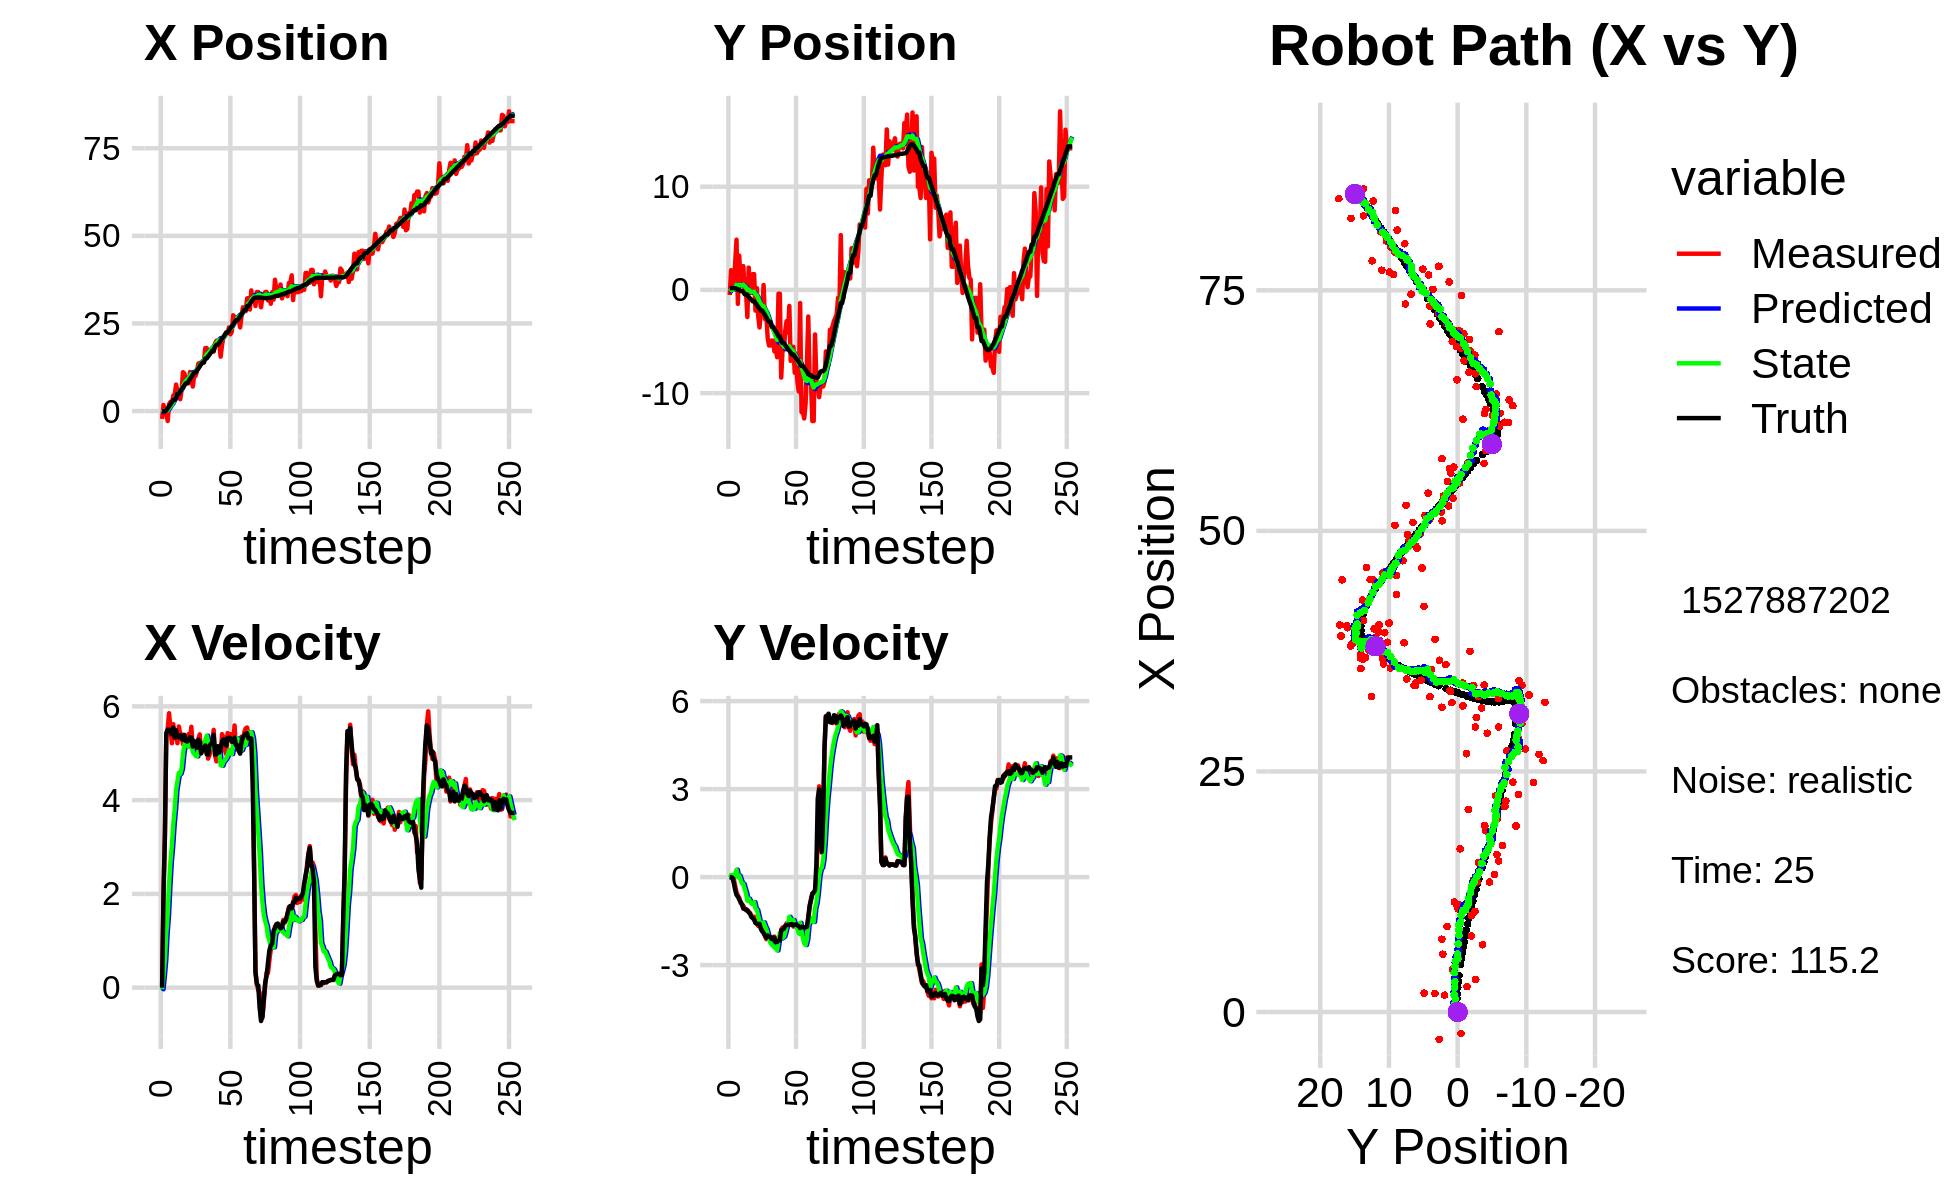

The table this chart was drawn from, first rows:
-7.813941459607555151e-01, -1.456729724486551580e+00, 0.000000000000000000e+00, -0.000000000000000000e+00, 0.000000000000000000e+00, 0.000000000000000000e+00, 0.000000000000000000e+00, 0.000000000000000000e+00, -8.315593788675416931e-02, -1.130697136802160108e-01, 0.000000000000000000e+00, 0.000000000000000000e+00, -1.004996522276096760e-01, 1.773725008177527152e-01, 0.000000000000000000e+00, 0.000000000000000000e+00, 0.000000000000000000e+00, 1.181274783448316157e-04
-2.231482051324424454e+00, -4.936423449095557747e-01, 0.000000000000000000e+00, 0.000000000000000000e+00, -8.315593788675416931e-02, -1.130697136802160108e-01, 0.000000000000000000e+00, 0.000000000000000000e+00, -3.107742529077053284e-01, -1.408749534362984945e-01, -3.415270004559692318e-02, -9.488630691575667894e-03, -1.004996522276096760e-01, 1.773725008177527152e-01, 0.000000000000000000e+00, 0.000000000000000000e+00, 0.000000000000000000e+00, -5.059240502305328846e-04
1.752898313017200893e+00, 1.909867263049962016e+00, 2.021998941741861788e+00, -2.140190223656042185e-03, -3.141895229122650401e-01, -1.418238165054560573e-01, -3.415270004559692318e-02, -9.488630691575667894e-03, -3.129114189367693255e-02, 6.457306775814686262e-03, 2.550651774691907736e-01, 6.660840519237233581e-02, -6.662514002324457230e-02, 1.773625381175473470e-01, 2.000000000000000000e+00, -3.000000000000000062e-03, 2.000000000000000000e+00, 1.058452297002077103e-03
-3.881601315682809972e-01, 3.856838041491868901e-02, 3.266998129901085512e+00, -3.457962966238539455e-03, -5.784624146757854496e-03, 1.311814729505192054e-02, 2.550651774691907736e-01, 6.660840519237233581e-02, 6.438443254073505928e-02, 1.127510956568007587e-02, 6.018748045206778752e-01, 5.536662598120206669e-02, -6.662514002324457230e-02, 1.773625381175473470e-01, 3.200000000000000178e+00, -2.199999999999999872e-02, 3.200000047683715820e+00, 1.058452297002077103e-03
-3.881601315682809972e-01, 3.856838041491868901e-02, 5.346470621716737703e+00, -7.524756833129392364e-02, 1.245719129928028468e-01, 1.681177216380028150e-02, 6.018748045206778752e-01, 5.536662598120206669e-02, 2.729224945868439223e-01, 1.108885002528488088e-02, 1.169412104787511009e+00, 3.397842158907875276e-02, 2.171120424092753687e-01, 1.758598565014052872e-01, 5.432000000000000384e+00, -2.049999999999999878e-01, 5.435999870300292969e+00, 1.407332159578800201e-02
-2.840036414299210943e+00, 2.678125100984817930e+00, 5.518180656397007944e+00, -2.938681614705694889e-01, 3.898637050655950342e-01, 1.448669218419275720e-02, 1.169412104787511009e+00, 3.397842158907875276e-02, 2.167637874569279810e-01, 1.867524395469246923e-01, 1.563881824720662950e+00, 1.132833879849846348e-01, 7.740044374679309058e-01, 1.593417694382743832e-01, 5.503999999999999559e+00, -4.349999999999999978e-01, 5.520999908447265625e+00, 5.320427939295768738e-02
1.963896311925341420e+00, 4.866853261372789952e+00, 5.853695169986194990e+00, -5.228576795248875975e-01, 3.731519699289942982e-01, 1.980807783454231474e-01, 1.563881824720662950e+00, 1.132833879849846348e-01, 7.746579774309656496e-01, 4.954126791401391450e-01, 2.187030923147522898e+00, 2.519419548649480811e-01, 1.403940655667182513e+00, 1.154999981318509533e-01, 5.501000000000000334e+00, -6.059999999999999831e-01, 5.533999919891357422e+00, 8.908455073833465576e-02
2.636978961985960712e+00, -1.353593313083135463e+00, 5.509732854016768044e+00, -6.332139604279576339e-01, 9.933610697457179173e-01, 5.206068746266339087e-01, 2.187030923147522898e+00, 2.519419548649480811e-01, 1.358385238866886002e+00, 3.333468581727520585e-01, 2.691807473270217965e+00, 4.139540135428249057e-03, 1.919149853594604771e+00, 6.409374486312145736e-02, 5.493999999999999773e+00, -6.690000000000000391e-01, 5.533999919891357422e+00, 1.144244223833084106e-01
1.926168419326408809e+00, 3.315805985031018643e+00, 5.213464691043799171e+00, -6.981320241018569295e-01, 1.627565986193907799e+00, 3.337608121862948862e-01, 2.691807473270217965e+00, 4.139540135428249057e-03, 1.792750405496467137e+00, 5.048719507494956460e-01, 3.026161294795568946e+00, 5.106675232849362811e-02, 2.547197796973176054e+00, -1.310078901690019289e-02, 5.403999999999999915e+00, -7.620000000000000107e-01, 5.456999778747558594e+00, 1.331175118684768677e-01
4.427163340516591106e+00, 7.391195874097767904e-01, 5.621123837208490848e+00, -8.761787959599212083e-01, 2.095366534976024209e+00, 5.099786259823450019e-01, 3.026161294795568946e+00, 5.106675232849362811e-02, 2.510055010984848067e+00, 4.701274966864417149e-01, 3.474507255728836785e+00, -8.905042417292387269e-02, 3.176680065503761252e+00, -1.031906025917783132e-01, 5.548000000000000043e+00, -8.459999999999999742e-01, 5.611999988555908203e+00, 1.546282470226287842e-01
4.427163340516591106e+00, 7.391195874097767904e-01, 5.315964559017303692e+00, -9.432516205554303257e-01, 2.857505736557731879e+00, 4.612224542691493179e-01, 3.474507255728836785e+00, -8.905042417292387269e-02, 3.142098099903604336e+00, 4.290849503212407212e-01, 3.788113979576081647e+00, -2.140083148901882337e-01, 3.176680065503761252e+00, -1.031906025917783132e-01, 5.334999999999999964e+00, -9.240000000000000435e-01, 5.414000034332275391e+00, 1.756097823381423950e-01
7.563462473719777535e+00, 2.305128781959896678e+00, 5.473503638818847605e+00, -9.712049657430978922e-01, 3.520909497861212323e+00, 4.076841188322218867e-01, 3.788113979576081647e+00, -2.140083148901882337e-01, 4.096227200692430515e+00, 4.969470263918204234e-01, 4.210573144416421165e+00, -2.320536436124228108e-01, 3.797724224692789807e+00, -2.052345590797022834e-01, 5.491999999999999993e+00, -1.074000000000000066e+00, 5.596000194549560547e+00, 1.756097823381423950e-01
5.778057195386321787e+00, -1.419043550944708298e-01, 5.213994346654517109e+00, -1.061746207222310279e+00, 4.517284515134072365e+00, 4.737416620305781589e-01, 4.210573144416421165e+00, -2.320536436124228108e-01, 4.721580056238209977e+00, 3.791130210312780302e-01, 4.402402980288384171e+00, -4.027137379267176076e-01, 4.938707806191699135e+00, -4.259924906203192418e-01, 5.344999999999999751e+00, -1.088999999999999968e+00, 5.454999923706054688e+00, 2.008872777223587036e-01
5.778057195386321787e+00, -1.419043550944708298e-01, 5.571653942156652661e+00, -1.134577839509122166e+00, 5.161820354267048216e+00, 3.388416472386062694e-01, 4.402402980288384171e+00, -4.027137379267176076e-01, 5.296904626951732808e+00, 2.597841990396776435e-01, 4.581445034539289196e+00, -5.497321923030121793e-01, 4.938707806191699135e+00, -4.259924906203192418e-01, 5.344000000000000306e+00, -1.094000000000000083e+00, 5.454999923706054688e+00, 2.008872777223587036e-01
3.384954907178422623e+00, -2.625371099740105851e+00, 5.413052979361181016e+00, -1.121445537250777669e+00, 5.755049130405661906e+00, 2.048109798093764311e-01, 4.581445034539289196e+00, -5.497321923030121793e-01, 5.511771800907089514e+00, -3.189735814915134471e-02, 4.562409006503737707e+00, -8.031642762531251423e-01, 5.553245999349279316e+00, -5.517922657062538372e-01, 5.384000000000000341e+00, -1.137999999999999901e+00, 5.502999782562255859e+00, 2.042843252420425415e-01
6.006314121777104553e+00, 2.157606183427625890e+00, 5.407458257340751473e+00, -1.176669158461662423e+00, 5.968012701557463551e+00, -1.122137857744638645e-01, 4.562409006503737707e+00, -8.031642762531251423e-01, 6.016462949552014550e+00, 2.660070638106501462e-02, 4.670529945058059518e+00, -7.359841722941395936e-01, 6.177441098381960316e+00, -6.834158310787638024e-01, 5.301999999999999602e+00, -1.201999999999999957e+00, 5.435999870300292969e+00, 2.142610549926757812e-01
1.111103294035172873e+01, -2.905796182419164708e-01, 5.192248748556347770e+00, -1.225878599267985702e+00, 6.483515944057820946e+00, -4.699771084834894475e-02, 4.670529945058059518e+00, -7.359841722941395936e-01, 7.069867274221006248e+00, -9.437453196291377411e-02, 4.977211340577243348e+00, -8.299534461995786705e-01, 6.798738933935878137e+00, -8.232610245374908375e-01, 5.290000000000000036e+00, -1.250000000000000000e+00, 5.435999870300292969e+00, 2.318520694971084595e-01
1.073054096854970929e+01, -6.045693355386475010e-02, 5.305279295934917982e+00, -1.332257218716041747e+00, 7.567588408278730583e+00, -1.773698765828716495e-01, 4.977211340577243348e+00, -8.299534461995786705e-01, 7.966902070516294287e+00, -1.998462634282462125e-01, 5.183249174642851287e+00, -9.055332180659155794e-01, 7.311443783393209550e+00, -9.477179068300860543e-01, 5.392000000000000348e+00, -1.360999999999999988e+00, 5.561999797821044922e+00, 2.460317015647888184e-01
8.890796043278715644e+00, 1.528020857060120585e+00, 5.269471198307644322e+00, -1.387181675721143259e+00, 8.485226987980579949e+00, -2.903995852348377760e-01, 5.183249174642851287e+00, -9.055332180659155794e-01, 8.538719607439553272e+00, -1.904995376466154799e-01, 5.215211708465098184e+00, -8.813129169450396594e-01, 7.933227994042588271e+00, -1.106547118052937151e+00, 5.264000000000000234e+00, -1.399000000000000021e+00, 5.447000026702880859e+00, 2.574086785316467285e-01
8.890796043278715644e+00, 1.528020857060120585e+00, 5.130215527460848079e+00, -1.350522795243540575e+00, 9.060240778286063446e+00, -2.786308293411194348e-01, 5.215211708465098184e+00, -8.813129169450396594e-01, 9.035352420379012983e+00, -1.788321498590729197e-01, 5.195710080836835942e+00, -8.556795737400324509e-01, 7.933227994042588271e+00, -1.106547118052937151e+00, 5.248999999999999666e+00, -1.455999999999999961e+00, 5.447000026702880859e+00, 2.574086785316467285e-01
7.906569279585870191e+00, -2.007331254061493375e+00, 5.408511230589309271e+00, -1.552782546664671193e+00, 9.554923428462696933e+00, -2.644001072330761648e-01, 5.195710080836835942e+00, -8.556795737400324509e-01, 9.366710237072023659e+00, -4.311993807037801663e-01, 5.136511853669309957e+00, -1.068540872191265256e+00, 8.539568401881609816e+00, -1.271261812214953713e+00, 5.275999999999999801e+00, -1.566999999999999948e+00, 5.504000186920166016e+00, 2.795801460742950439e-01
1.115318343791690658e+01, 1.718642702284600421e-01, 5.334507856119754088e+00, -1.588515584794743418e+00, 9.880361422438955543e+00, -5.380534679229067585e-01, 5.136511853669309957e+00, -1.068540872191265256e+00, 1.004448087976767390e+01, -5.194446739534223090e-01, 5.227706361862698436e+00, -1.113347399783994662e+00, 9.144239880500322215e+00, -1.448909403385110428e+00, 5.341999999999999638e+00, -1.590000000000000080e+00, 5.572999954223632812e+00, 2.894198596477508545e-01
1.046176645922604997e+01, -2.533964753959741856e+00, 5.563824038072082701e+00, -1.662862872919724344e+00, 1.056725151595394330e+01, -6.307794139318217974e-01, 5.227706361862698436e+00, -1.113347399783994662e+00, 1.057192657354189436e+01, -7.999085768322649059e-01, 5.264401989200383269e+00, -1.311178141073224168e+00, 9.745222546456533408e+00, -1.627925397761886828e+00, 5.338000000000000078e+00, -1.600999999999999979e+00, 5.572999954223632812e+00, 2.904202342033386230e-01
6.996867872731304061e+00, -3.636947156024794126e+00, 5.084384080326104005e+00, -1.569101838384844072e+00, 1.109836677246193304e+01, -9.310263909395872783e-01, 5.264401989200383269e+00, -1.311178141073224168e+00, 1.059325544819193610e+01, -1.139364087736270736e+00, 5.028033913736555505e+00, -1.506850813353457719e+00, 1.034743735971156475e+01, -1.810117961378308493e+00, 5.142000000000000348e+00, -1.594000000000000083e+00, 5.383999824523925781e+00, 2.993388473987579346e-01
1.003353486256472848e+01, -2.050453075023747740e+00, 5.168318539354147312e+00, -1.710443492831147605e+00, 1.109605883956559147e+01, -1.290049169071616486e+00, 5.028033913736555505e+00, -1.506850813353457719e+00, 1.097489634395269675e+01, -1.356638975929779223e+00, 4.990265254419911756e+00, -1.583287982937813254e+00, 1.095263145110459213e+01, -2.000651837473984340e+00, 5.261999999999999567e+00, -1.776000000000000023e+00, 5.552999973297119141e+00, 3.196020126342773438e-01
1.003353486256472848e+01, -2.050453075023747740e+00, 5.225280569906844086e+00, -1.729294949790587399e+00, 1.147392286939468775e+01, -1.514967774223560548e+00, 4.990265254419911756e+00, -1.583287982937813254e+00, 1.131199601983025360e+01, -1.562021544392380390e+00, 4.944693959551087481e+00, -1.637548357383935116e+00, 1.095263145110459213e+01, -2.000651837473984340e+00, 5.235000000000000320e+00, -1.852999999999999980e+00, 5.552999973297119141e+00, 3.196020126342773438e-01
1.142322029930570793e+01, 4.753601533723028072e-01, 5.020306467862861055e+00, -1.822856227038997856e+00, 1.180646541578536279e+01, -1.725776380130773946e+00, 4.944693959551087481e+00, -1.637548357383935116e+00, 1.176405958065288537e+01, -1.580572103654148908e+00, 4.934210942582951454e+00, -1.542987047492371477e+00, 1.155652091668786241e+01, -2.209248305144197122e+00, 5.118000000000000327e+00, -1.907999999999999918e+00, 5.461999893188476562e+00, 3.482941985130310059e-01
1.353791747259720246e+01, -2.824032695217413291e+00, 5.299695200550496921e+00, -1.995695615821550195e+00, 1.225748067491118043e+01, -1.734870808403386144e+00, 4.934210942582951454e+00, -1.542987047492371477e+00, 1.243120493849946762e+01, -1.840131646318085679e+00, 5.046826810869288416e+00, -1.678828831958930179e+00, 1.214850089737649519e+01, -2.427952529365392298e+00, 5.291000000000000369e+00, -2.004000000000000004e+00, 5.657999992370605469e+00, 3.601446449756622314e-01
1.373857579412423036e+01, -2.304642589508427708e+00, 5.402064670789383349e+00, -2.116814073979611965e+00, 1.293588761958639566e+01, -2.008014529513978630e+00, 5.046826810869288416e+00, -1.678828831958930179e+00, 1.305133145583932830e+01, -2.055996447502864921e+00, 5.133256190874177172e+00, -1.767299489406090274e+00, 1.275561950363397834e+01, -2.660409689907955677e+00, 5.250000000000000000e+00, -2.068999999999999950e+00, 5.643000125885009766e+00, 3.734632432460784912e-01
1.349783083102015624e+01, -4.648959399744191145e+00, 4.996005000546279717e+00, -1.990682218676863569e+00, 1.356465707492674611e+01, -2.232726396443474037e+00, 5.133256190874177172e+00, -1.767299489406090274e+00, 1.354946375258490221e+01, -2.418304870989223421e+00, 5.112543951271310227e+00, -1.940924442619851531e+00, 1.334439895288159939e+01, -2.893699170063129600e+00, 5.001999999999999780e+00, -1.989999999999999991e+00, 5.382999897003173828e+00, 3.791736066341400146e-01
1.428056309400836099e+01, -5.384275438106452150e+00, 5.043321939878685711e+00, -1.998882407799815297e+00, 1.406071814771203243e+01, -2.612397315251208774e+00, 5.112543951271310227e+00, -1.940924442619851531e+00, 1.408370387383031108e+01, -2.813117086515767973e+00, 5.115312757275923161e+00, -2.107670858650714685e+00, 1.383230827010667241e+01, -3.087440254033697151e+00, 5.108999999999999986e+00, -2.032999999999999918e+00, 5.499000072479248047e+00, 3.773493170738220215e-01
1.428056309400836099e+01, -5.384275438106452150e+00, 5.201533956328469266e+00, -2.093440252189543216e+00, 1.459523514955790269e+01, -3.023884172380839619e+00, 5.115312757275923161e+00, -2.107670858650714685e+00, 1.456166820439204912e+01, -3.190902563965507976e+00, 5.109735492566823467e+00, -2.239264689172725475e+00, 1.383230827010667241e+01, -3.087440254033697151e+00, 5.102999999999999758e+00, -2.048000000000000043e+00, 5.499000072479248047e+00, 3.826303780078887939e-01
1.798438308405130570e+01, -4.908634306566972860e+00, 5.254364767620043786e+00, -2.154690409846052646e+00, 1.507264175364873182e+01, -3.414829032882780613e+00, 5.109735492566823467e+00, -2.239264689172725475e+00, 1.543210499369638100e+01, -3.515889676667429242e+00, 5.279650687138692788e+00, -2.310185751009185218e+00, 1.501382491767384231e+01, -3.562829019597744118e+00, 5.166000000000000369e+00, -2.112000000000000099e+00, 5.580999851226806641e+00, 3.891625404357910156e-01
1.798438308405130570e+01, -4.908634306566972860e+00, 5.197000872751240230e+00, -2.131166836662302444e+00, 1.596007006241024939e+01, -3.746908251768347853e+00, 5.279650687138692788e+00, -2.310185751009185218e+00, 1.620048001405381299e+01, -3.818551130916580938e+00, 5.374782633732534620e+00, -2.346817773749060088e+00, 1.501382491767384231e+01, -3.562829019597744118e+00, 4.977999999999999758e+00, -2.056999999999999940e+00, 5.386000156402587891e+00, 3.891625404357910156e-01
1.569682338827365164e+01, -5.962682009897915414e+00, 4.886043206343877010e+00, -2.027481536819971009e+00, 1.673795827742706521e+01, -4.053232908291486858e+00, 5.374782633732534620e+00, -2.346817773749060088e+00, 1.658677039113989693e+01, -4.169446296175007838e+00, 5.259166869514927178e+00, -2.402923153081800045e+00, 1.559452483788252586e+01, -3.801812888811043845e+00, 4.966999999999999638e+00, -2.081999999999999851e+00, 5.386000156402587891e+00, 3.933306336402893066e-01
1.637516302671506097e+01, -5.711107493938044399e+00, 4.963162375328013631e+00, -2.125140477365405456e+00, 1.711268707809139045e+01, -4.409738611483187576e+00, 5.259166869514927178e+00, -2.402923153081800045e+00, 1.700819097451356399e+01, -4.485250940444405643e+00, 5.183569465448135460e+00, -2.431324356948222132e+00, 1.607360313075736968e+01, -4.002874375706023891e+00, 5.158999999999999808e+00, -2.208000000000000185e+00, 5.611000061035156250e+00, 4.045633673667907715e-01
1.729441688247699815e+01, -6.520885229836475894e+00, 5.141301904133331213e+00, -2.232272372352612777e+00, 1.752654792105837700e+01, -4.728383376139228211e+00, 5.183569465448135460e+00, -2.431324356948222132e+00, 1.749629713012628329e+01, -4.843660740883292348e+00, 5.166164928703707915e+00, -2.500469820524061415e+00, 1.665784309041309186e+01, -4.255516531059652330e+00, 5.201999999999999957e+00, -2.213000000000000078e+00, 5.652999877929687500e+00, 4.096240103244781494e-01
1.696033538155602827e+01, -3.654646884809957808e-01, 5.235759814425029468e+00, -2.163109736801805738e+00, 1.801291362299665266e+01, -5.093707722935698179e+00, 5.166164928703707915e+00, -2.500469820524061415e+00, 1.788928814445801052e+01, -4.736695326999320166e+00, 5.120040937099513023e+00, -2.177014186581468280e+00, 1.724173019129750983e+01, -4.504490853437310705e+00, 5.224000000000000199e+00, -2.160000000000000142e+00, 5.652999877929687500e+00, 3.917836844921112061e-01
1.696033538155602827e+01, -3.654646884809957808e-01, 5.499041524109935075e+00, -2.101740303707405833e+00, 1.840129223816796156e+01, -4.954396745657467349e+00, 5.120040937099513023e+00, -2.177014186581468280e+00, 1.824676083743109345e+01, -4.623380732595859577e+00, 5.092514653246855261e+00, -1.904331273893714149e+00, 1.724173019129750983e+01, -4.504490853437310705e+00, 5.394999999999999574e+00, -2.157000000000000028e+00, 5.809999942779541016e+00, 3.650690615177154541e-01
1.933106187781289975e+01, -8.492732288379825079e+00, 4.952348404736464538e+00, -1.804905901412945823e+00, 1.875601230275577791e+01, -4.813813859985231147e+00, 5.092514653246855261e+00, -1.904331273893714149e+00, 1.881825648338546841e+01, -5.069380028429582019e+00, 5.104891000385504363e+00, -2.096806238112487009e+00, 1.845299766261108232e+01, -4.973258019460891077e+00, 4.972000000000000419e+00, -1.810999999999999943e+00, 5.291999816894531250e+00, 3.494934439659118652e-01
2.006673941745300027e+01, -5.796532632557267029e+00, 4.827214256974920126e+00, -1.715556178766186157e+00, 1.932874558342401983e+01, -5.279060652240830542e+00, 5.104891000385504363e+00, -2.096806238112487009e+00, 1.940355718960675446e+01, -5.292465146135035603e+00, 5.108498175516041684e+00, -2.063806875437307120e+00, 1.892857024838002289e+01, -5.144991876533175024e+00, 4.980000000000000426e+00, -1.790999999999999925e+00, 5.291999816894531250e+00, 3.414708077907562256e-01
2.006673941745300027e+01, -5.796532632557267029e+00, 4.929920685181530260e+00, -1.752057282327989629e+00, 1.991440700715835987e+01, -5.498845833678766226e+00, 5.108498175516041684e+00, -2.063806875437307120e+00, 1.992356266333241521e+01, -5.500883742153597211e+00, 5.094020738497804679e+00, -2.029705186307942277e+00, 1.892857024838002289e+01, -5.144991876533175024e+00, 5.150000000000000355e+00, -1.758000000000000007e+00, 5.441999912261962891e+00, 3.414708077907562256e-01
1.937743424666933123e+01, -3.949410797023344966e+00, 5.102539780769073552e+00, -1.702272245134801354e+00, 2.043296473718219630e+01, -5.703854260784391172e+00, 5.094020738497804679e+00, -2.029705186307942277e+00, 2.030581604892160641e+01, -5.558968818639079323e+00, 5.040075972208672539e+00, -1.876602327135704185e+00, 1.951580665313261065e+01, -5.348680497321522509e+00, 5.016000000000000014e+00, -1.659999999999999920e+00, 5.282999992370605469e+00, 3.220019936561584473e-01
1.552726218856925655e+01, -3.020662786260105204e+00, 4.876525825356829991e+00, -1.573172786884907692e+00, 2.080982364614247260e+01, -5.746629051352649675e+00, 5.040075972208672539e+00, -1.876602327135704185e+00, 2.016279964680952475e+01, -5.534116129159406761e+00, 4.744218674354841347e+00, -1.672302299220494337e+00, 2.009410903651157909e+01, -5.538495064909541021e+00, 5.099000000000000199e+00, -1.637999999999999901e+00, 5.355999946594238281e+00, 3.120606839656829834e-01
1.883260390935992845e+01, -4.117329003324210923e+00, 5.408225975175396272e+00, -1.692920177126133963e+00, 2.063722151424500950e+01, -5.701346359081456150e+00, 4.744218674354841347e+00, -1.672302299220494337e+00, 2.045350712103738289e+01, -5.589946545447719295e+00, 4.733515567242117861e+00, -1.585799004942116674e+00, 2.068693778721527110e+01, -5.727629186155451357e+00, 5.240000000000000213e+00, -1.625000000000000000e+00, 5.486000061035156250e+00, 3.033648133277893066e-01
2.106111948937988743e+01, -1.552603245916668540e+00, 5.343959201007841386e+00, -1.626497978604170003e+00, 2.092685867776159370e+01, -5.748526445941930518e+00, 4.733515567242117861e+00, -1.585799004942116674e+00, 2.097473499816524622e+01, -5.452584023827268922e+00, 4.817142761586901578e+00, -1.354383076549274811e+00, 2.119164130846422722e+01, -5.883083345373584017e+00, 5.296999999999999709e+00, -1.612999999999999989e+00, 5.537000179290771484e+00, 2.954537868499755859e-01
2.135707280808241393e+01, -6.869143130325324087e+00, 5.111917881853254464e+00, -1.571432499223230028e+00, 2.145644927432393700e+01, -5.588022331482196847e+00, 4.817142761586901578e+00, -1.354383076549274811e+00, 2.145971884186310064e+01, -5.692466448897913978e+00, 4.848966650136520506e+00, -1.462574991996522744e+00, 2.179983756727374811e+01, -6.068525792522784457e+00, 5.290000000000000036e+00, -1.620999999999999996e+00, 5.532999992370605469e+00, 2.982370555400848389e-01
2.245404551931739690e+01, -5.510378540469219821e+00, 4.981191115805404301e+00, -1.547382274525167301e+00, 2.194461550687675100e+01, -5.838723948097566563e+00, 4.848966650136520506e+00, -1.462574991996522744e+00, 2.201304924799118012e+01, -5.820575525786000348e+00, 4.892116358253475461e+00, -1.457816674118873834e+00, 2.239527938500224380e+01, -6.252602578504815156e+00, 5.165000000000000036e+00, -1.604000000000000092e+00, 5.407999992370605469e+00, 3.011940419673919678e-01
2.245404551931739690e+01, -5.510378540469219821e+00, 5.430032899428285376e+00, -1.686812744847928425e+00, 2.250226088381652900e+01, -5.966357193197887376e+00, 4.892116358253475461e+00, -1.457816674118873834e+00, 2.252431984907939011e+01, -5.947981170024347009e+00, 4.957128517908492960e+00, -1.469401154236579243e+00, 2.239527938500224380e+01, -6.252602578504815156e+00, 5.325000000000000178e+00, -1.641999999999999904e+00, 5.572000026702880859e+00, 3.011940419673919678e-01
2.388680151890092773e+01, -8.028099657175747694e+00, 5.402016716890946313e+00, -1.658920326330656225e+00, 2.302003270087023878e+01, -6.094921285448005044e+00, 4.957128517908492960e+00, -1.469401154236579243e+00, 2.314787020291231912e+01, -6.244053943166069764e+00, 5.058151653383822222e+00, -1.610087240412236165e+00, 2.301834437990817506e+01, -6.445711613970705578e+00, 5.331000000000000405e+00, -1.622000000000000108e+00, 5.572000026702880859e+00, 2.979511618614196777e-01
2.191152439299361632e+01, -7.005813510536635924e+00, 5.409909280086851346e+00, -1.622585254955609457e+00, 2.365368536825070223e+01, -6.405062667207293003e+00, 5.058151653383822222e+00, -1.610087240412236165e+00, 2.346133268296901164e+01, -6.448558968167714234e+00, 5.011506802608161060e+00, -1.646217607523019932e+00, 2.363063571636584115e+01, -6.631402493258653941e+00, 5.318999999999999950e+00, -1.612000000000000099e+00, 5.558000087738037109e+00, 2.913910746574401855e-01
2.260115370925888101e+01, -8.883146048469205525e+00, 5.341316994515742600e+00, -1.652154550843281333e+00, 2.396248336322982908e+01, -6.613180728920016627e+00, 5.011506802608161060e+00, -1.646217607523019932e+00, 2.381502696138828057e+01, -6.774999267649897128e+00, 4.981955770437652475e+00, -1.775984632585498213e+00, 2.413738963799283255e+01, -6.785210133486788031e+00, 5.246000000000000441e+00, -1.651999999999999913e+00, 5.500000000000000000e+00, 2.999814748764038086e-01
2.733672402082190445e+01, -9.844673396526122389e+00, 5.191746630156695907e+00, -1.661075030567581434e+00, 2.431322253843204706e+01, -6.952597730908446572e+00, 4.981955770437652475e+00, -1.775984632585498213e+00, 2.468957329746558926e+01, -7.151246932605600293e+00, 5.165875671078850928e+00, -1.921283119694237707e+00, 2.473963687588635096e+01, -6.974285604333411825e+00, 5.238999999999999879e+00, -1.673000000000000043e+00, 5.500000000000000000e+00, 3.096533417701721191e-01
2.684702799502256099e+01, -1.276850701984555636e+00, 5.592172076162241545e+00, -1.820377148874498863e+00, 2.520616086457347294e+01, -7.343375244575024219e+00, 5.165875671078850928e+00, -1.921283119694237707e+00, 2.542660591564345296e+01, -6.905692422380115936e+00, 5.304910907472694781e+00, -1.560568616166115641e+00, 2.534897086805658262e+01, -7.170704843023907316e+00, 5.330000000000000071e+00, -1.735999999999999988e+00, 5.605999946594238281e+00, 3.147042989730834961e-01
2.677444038556798489e+01, -1.184169864807817696e+01, 5.084707758063233385e+00, -1.667017162118144658e+00, 2.595709700639072182e+01, -7.061749283996727300e+00, 5.304910907472694781e+00, -1.560568616166115641e+00, 2.604447981773537180e+01, -7.408263044535421393e+00, 5.319868485595539376e+00, -1.849190507112248749e+00, 2.595198867513460428e+01, -7.367839814830364098e+00, 5.174999999999999822e+00, -1.697999999999999954e+00, 5.446000099182128906e+00, 3.168067038059234619e-01
2.677444038556798489e+01, -1.184169864807817696e+01, 5.213939877676246226e+00, -1.709385803845915541e+00, 2.657646666629492671e+01, -7.593182095246646668e+00, 5.319868485595539376e+00, -1.849190507112248749e+00, 2.659490567620629164e+01, -7.886781718702664534e+00, 5.316889548656591913e+00, -2.067380317828103831e+00, 2.595198867513460428e+01, -7.367839814830364098e+00, 5.171999999999999709e+00, -1.705000000000000071e+00, 5.446000099182128906e+00, 3.168067038059234619e-01
2.613117478097301927e+01, -1.245215940613177175e+01, 5.175925252770033680e+00, -1.716102423106808050e+00, 2.712659463107194924e+01, -8.093519750485475228e+00, 5.316889548656591913e+00, -2.067380317828103831e+00, 2.699896234684808149e+01, -8.381971538010324352e+00, 5.247312968436976810e+00, -2.257228286027499475e+00, 2.644695613582657501e+01, -7.530771734322315503e+00, 5.049999999999999822e+00, -1.713000000000000078e+00, 5.333000183105468750e+00, 3.201489448547363281e-01
2.386539194759495430e+01, -1.106085396006675836e+01, 5.183209370932538640e+00, -1.775889247760677803e+00, 2.752369364369177873e+01, -8.607694366613074521e+00, 5.247312968436976810e+00, -2.257228286027499475e+00, 2.707816239551078752e+01, -8.752633221466089353e+00, 5.048595580158241169e+00, -2.317687114538820037e+00, 2.702568099651043099e+01, -7.725293638289598697e+00, 4.990999999999999659e+00, -1.713999999999999968e+00, 5.276999950408935547e+00, 3.300882577896118164e-01
2.714442763533116576e+01, -7.162771107081642441e+00, 5.353792268991088399e+00, -1.767470641774520512e+00, 2.758302195352661101e+01, -8.984401932919970690e+00, 5.048595580158241169e+00, -2.317687114538820037e+00, 2.754582785360389963e+01, -8.821063265378684903e+00, 5.064047688790084045e+00, -2.124331747865662479e+00, 2.760767505331755700e+01, -7.923851491764637878e+00, 5.258000000000000007e+00, -1.697999999999999954e+00, 5.525000095367431641e+00, 3.188686966896057129e-01
2.961544642599795907e+01, -2.577752114093514901e+00, 5.073233323676653583e+00, -1.377807070193397543e+00, 2.805223262248290794e+01, -9.033496440165251329e+00, 5.064047688790084045e+00, -2.124331747865662479e+00, 2.824166687970435063e+01, -8.528501111549356750e+00, 5.146675354504714583e+00, -1.635930951806762845e+00, 2.821364162159773059e+01, -8.110839368653278925e+00, 5.341000000000000192e+00, -1.381000000000000005e+00, 5.515999794006347656e+00, 2.651872634887695312e-01
2.851662883938913495e+01, -8.763638974414439176e+00, 5.450947755410005868e+00, -1.049176286743308539e+00, 2.875633441515482147e+01, -8.692094206730033079e+00, 5.146675354504714583e+00, -1.635930951806762845e+00, 2.874313365682427701e+01, -8.661167231342265183e+00, 5.172377502615654876e+00, -1.544016348678846517e+00, 2.882738349631496177e+01, -8.257288456799349419e+00, 5.384000000000000341e+00, -9.659999999999999698e-01, 5.469999790191650391e+00, 1.901505291461944580e-01
... 194 more rows
